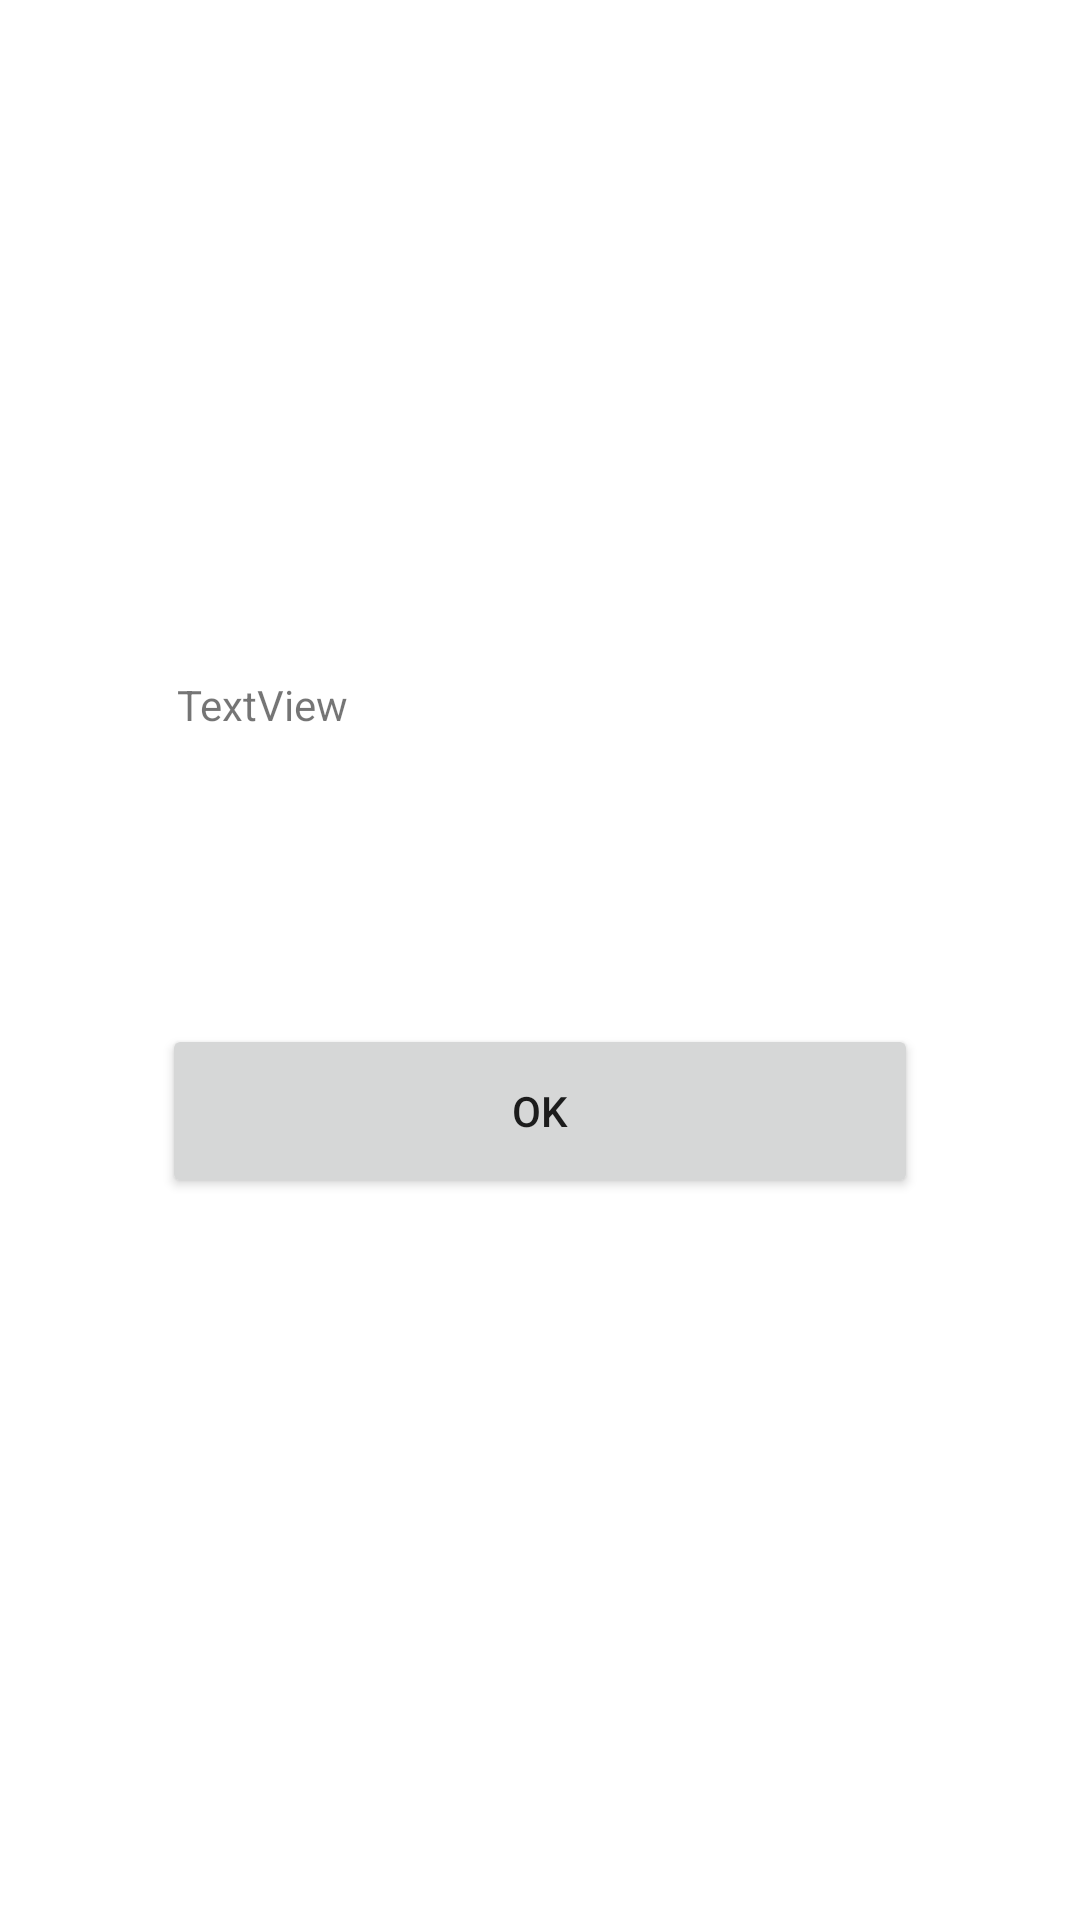

Reconstruct the res/layout file that produces this screen, plus the resources it refers to.
<!-- AndroidManifest.xml: application theme Theme.PratiqueMobile -->
<!-- res/layout/activity_details.xml -->
<?xml version="1.0" encoding="utf-8"?>
<LinearLayout xmlns:android="http://schemas.android.com/apk/res/android"
    xmlns:app="http://schemas.android.com/apk/res-auto"
    xmlns:tools="http://schemas.android.com/tools"
    android:layout_width="match_parent"
    android:layout_height="match_parent"
    tools:context=".DetailsActivity">


    <LinearLayout
        android:layout_width="match_parent"
        android:layout_height="match_parent"
        android:gravity="center"
        android:orientation="vertical"
        tools:layout_editor_absoluteX="16dp"
        tools:layout_editor_absoluteY="-83dp">

        <TextView
            android:id="@+id/output"
            android:layout_width="242dp"
            android:layout_height="101dp"
            android:layout_weight="0"
            android:text="TextView"
            tools:layout_editor_absoluteX="162dp"
            tools:layout_editor_absoluteY="93dp" />

        <Button
            android:id="@+id/ok"
            android:layout_width="252dp"
            android:layout_height="58dp"
            android:layout_margin="15dp"
            android:text="OK"
            tools:layout_editor_absoluteX="277dp"
            tools:layout_editor_absoluteY="93dp" />
    </LinearLayout>


</LinearLayout>
<!-- resources referenced by this layout -->
<resources>
  <style name="Theme.PratiqueMobile" parent="Theme.MaterialComponents.DayNight.DarkActionBar">
          
          <item name="colorPrimary">@color/purple_500</item>
          <item name="colorPrimaryVariant">@color/purple_700</item>
          <item name="colorOnPrimary">@color/white</item>
          
          <item name="colorSecondary">@color/teal_200</item>
          <item name="colorSecondaryVariant">@color/teal_700</item>
          <item name="colorOnSecondary">@color/black</item>
          
          <item name="android:statusBarColor" tools:targetApi="l">?attr/colorPrimaryVariant</item>
          
      </style>
  <color name="purple_500">#93016A</color>
  <color name="purple_700">#510202</color>
  <color name="white">#FFFFFFFF</color>
  <color name="teal_200">#FF03DAC5</color>
  <color name="teal_700">#FF018786</color>
  <color name="black">#FF000000</color>
</resources>
